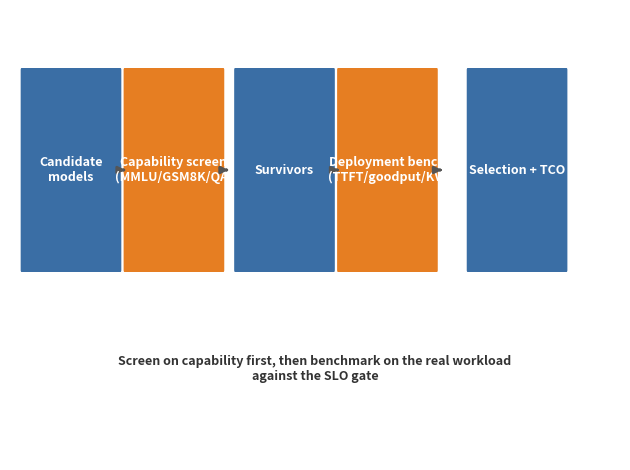

Recreate this plot in Python. (Note: this script raises an exception after producing the figure.)
import matplotlib
matplotlib.use('Agg')
import matplotlib.pyplot as plt
import numpy as np
from matplotlib.patches import FancyBboxPatch, FancyArrowPatch, Rectangle

base = 'design/manuscript/chapter-%02d/figures/fig-%02d-%02d01.png'

# ---- Ch13: reference-architecture ladder + escalation triggers ----
# DISABLED: redrawn with Archify (render/archify/ch13-ladder.json + ch13-ladder-min.html)
# to fix the green de-escalation label overlapping the Cluster/fleet box.
# Asset: design/manuscript/chapter-13/figures/fig-13-1301.{pdf,png}.

# ---- Ch14: capability screen then deployment benchmark ----
fig, ax = plt.subplots(figsize=(6.4, 4.8))
ax.set_xlim(0, 16); ax.set_ylim(0, 4.5); ax.axis('off')
steps = ['Candidate\nmodels', 'Capability screen\n(MMLU/GSM8K/QA)', 'Survivors',
         'Deployment bench\n(TTFT/goodput/KV)', 'Selection + TCO']
xs = [0.3, 3.0, 5.9, 8.6, 12.0]
for i, (s, x) in enumerate(zip(steps, xs)):
    col = '#3a6ea5' if i not in (1, 3) else '#e67e22'
    ax.add_patch(FancyBboxPatch((x, 1.9), 2.6, 2.0, boxstyle='round,pad=0.02', fc=col, ec='none'))
    ax.text(x+1.3, 2.9, s, ha='center', va='center', color='white', fontsize=9, fontweight='bold')
    if i < len(steps)-1:
        ax.annotate('', xy=(x+2.8, 2.9), xytext=(x+2.6, 2.9), arrowprops=dict(arrowstyle='-|>', lw=2, color='#555'))
ax.text(8, 0.8, 'Screen on capability first, then benchmark on the real workload\nagainst the SLO gate',
        fontsize=9, fontweight='bold', ha='center', color='#333')
plt.tight_layout()
plt.savefig(base % (14, 14, 14), dpi=150); plt.close()
print('Ch14 done')

# ---- Ch16: TCO three delivery modes (regenerated from render/tco_calc.py) ----
p = np.logspace(4, 8, 200)          # requests / month
# Mode 1 self-hosted (canonical 8xH100): ~flat fixed $21.2K/mo up to ~26M req capacity
m1 = np.full_like(p, 21200)
# Mode 2 cloud on-demand (8xH100, 40% duty): ~flat $1.0K/mo
m2 = np.full_like(p, 1008)
# Mode 3 managed API: linear at $20.80/1K req
m3 = 20.80 * p / 1000
fig, ax = plt.subplots(figsize=(8.5, 5.5))
ax.loglog(p, m1, color='#3a6ea5', lw=2, label='Mode 1 self-hosted (~$21.2K/mo flat; $0.82/1K @ 26M)')
ax.loglog(p, m2, color='#6f9e5f', lw=2, label='Mode 2 cloud on-demand (~$1.0K/mo @ 40% duty)')
ax.loglog(p, m3, color='#c0392b', lw=2, label='Mode 3 managed API ($20.80/1K req)')
# break-even self-host vs API (mode1_total / per_req ~ 1.02M req/mo)
be = 1020833
ax.axvline(be, color='#888', ls='--', lw=1)
ax.annotate(f'break-even ≈ {be/1e6:.2f}M req/mo', xy=(be, 2e3), xytext=(2e4, 1e4),
            arrowprops=dict(arrowstyle='->'), fontsize=10)
# canonical volume 26M req/mo in-axis
canon = 25920000
ax.axvline(canon, color='#27408b', ls=':', lw=1.5)
ax.annotate('canonical 26M req/mo', xy=(canon, 200), xytext=(3e5, 500),
            arrowprops=dict(arrowstyle='->'), fontsize=9, color='#27408b')
# Mode 2 assumption caveat (keeps whole figure honest: flat line only valid at fixed 40% duty,
# excludes staff/integration; crossover at ~1.02M is self-host vs API, not Mode 2)
ax.annotate('Mode 2 flat @ 40% duty —\nexcludes staff/integration (see §16.4);\nbreak-even ≈1.02M is self-host vs API',
            xy=(8e5, 1000), xytext=(9e5, 20000),
            arrowprops=dict(arrowstyle='->', color='#6f9e5f'),
            fontsize=8.5, color='#6f9e5f')
ax.set_xlabel('Requests / month')
ax.set_ylabel('Cost ($ / month)')
ax.set_title('Ch16 — TCO across the three delivery modes (canonical workload)')
ax.legend(fontsize=8, loc='upper left')
ax.grid(alpha=0.3, which='both')
ax.set_xlim(1e4, 1.2e8)
plt.tight_layout()
plt.savefig(base % (16, 16, 16), dpi=150); plt.close()
print('Ch16 done')

# ---- Ch21: AI Factory promotion pipeline (evaluate-gate + rollback edge) ----
fig, ax = plt.subplots(figsize=(9, 6.5))
ax.set_xlim(0, 16); ax.set_ylim(0, 8.6); ax.axis('off')
steps = ['Data', 'Train', 'Evaluate', 'Canary', 'Observe', 'Promote', 'Rollback', 'Serve']
xs = [0.3, 2.1, 3.9, 5.7, 7.5, 9.3, 11.1, 12.9]
for i, (s, x) in enumerate(zip(steps, xs)):
    col = '#3a6ea5' if i < len(steps)-1 else '#6f9e5f'
    ax.add_patch(FancyBboxPatch((x, 4.4), 1.6, 1.7, boxstyle='round,pad=0.02', fc=col, ec='none'))
    ax.text(x+0.8, 5.25, s, ha='center', va='center', color='white', fontsize=10.5, fontweight='bold')
    if i < len(steps)-1:
        ax.annotate('', xy=(x+1.65, 5.25), xytext=(x+1.6, 5.25), arrowprops=dict(arrowstyle='-|>', lw=1.8, color='#555'))
# evaluate->canary: gate glyph (pass/fail)
ax.text(5.65, 6.55, 'gate', fontsize=9, color='#c0392b', ha='right')
ax.annotate('', xy=(5.7, 6.0), xytext=(5.5, 6.0), arrowprops=dict(arrowstyle='-|>', lw=1.5, color='#c0392b'))
# rollback edge from Serve back to Rollback (and on to Evaluate)
ax.annotate('', xy=(11.2, 3.4), xytext=(14.2, 3.4), arrowprops=dict(arrowstyle='-|>', lw=1.7, color='#c0392b',
            connectionstyle='arc3,rad=0.22'))
ax.annotate('', xy=(10.0, 3.9), xytext=(11.15, 3.35), arrowprops=dict(arrowstyle='-|>', lw=1.5, color='#c0392b',
            connectionstyle='arc3,rad=0.18'))
# feedback arrow: from Serve box bottom back to Data box bottom
ax.annotate('', xy=(1.1, 3.4), xytext=(14.0, 3.4), arrowprops=dict(arrowstyle='-|>', lw=1.5, color='#3d6e35',
            connectionstyle='arc3,rad=0.22'))
ax.text(7.5, 1.9, 'production feedback → data / evaluation (green, bottom); rollback on SLO breach (red)',
        fontsize=9.5, color='#555', ha='center')
ax.text(7.5, 7.9, 'The AI Factory promotion pipeline (canary gate on promote, rollback path)',
        fontsize=12, fontweight='bold', ha='center')
plt.tight_layout()
plt.savefig(base % (21, 21, 21), dpi=150); plt.close()
print('Ch21 done')

# ---- Ch23: from vague ask to architectural bounds (worked example, not a generic funnel) ----
fig, ax = plt.subplots(figsize=(6.1, 6.4))
ax.set_xlim(0, 10); ax.set_ylim(0, 10); ax.axis('off')
# A generic funnel restates the chapter; instead trace the CANONICAL vague ask
# ("our app is slow") through each gate to a quantified architectural bound.
stages = [
    ('1. What is the true problem?',
     '"our app is slow" \u2192 TTFT p99 1.4 s on a 70B model'),
    ('2. What does success look like?',
     'p95 TTFT < 300 ms, TPOT ~25 ms, 40 rps peak'),
    ('3. What data exists?',
     '9.2K-token prompts, ~55% share a common prefix'),
    ('4. What are the constraints?',
     '8\u00d7H100 host, ~$14.6K/mo, no SLO headroom'),
    ('5. What is in scope now?',
     'KV precision FP16\u2192FP8 + prefix cache + routing'),
]
for i, (q, a) in enumerate(stages):
    w = 8.6 - i*0.55
    y = 8.6 - i*1.35
    ax.add_patch(FancyBboxPatch(((10-w)/2, y), w, 1.08, boxstyle='round,pad=0.02', fc='#f0b35f', ec='#c07a2a'))
    ax.text(5, y+0.80, q, ha='center', va='center', fontsize=9.0, fontweight='bold', color='#4a2f10')
    ax.text(5, y+0.34, a, ha='center', va='center', fontsize=7.7, color='#5a3a14')
# outcome
ax.add_patch(FancyBboxPatch((0.5, 0.30), 9.0, 1.15, boxstyle='round,pad=0.02', fc='#6f9e5f', ec='#3d5a2f'))
ax.text(5, 0.88, 'Quantified bounds \u2192 {TTFT, throughput, cost} budget', ha='center', va='center',
        color='white', fontsize=8.0, fontweight='bold')
ax.text(5, 9.85, 'From a vague ask to architectural bounds (worked example)', fontsize=11.6, fontweight='bold', ha='center', color='#1a1a1a')
plt.tight_layout()
plt.savefig(base % (23, 23, 23), dpi=150); plt.close()
print('Ch23 done')

# ---- Ch25: anatomy of an ADR ----
fig, ax = plt.subplots(figsize=(12, 4.5))
ax.set_xlim(0, 16); ax.set_ylim(0, 4.5); ax.axis('off')
comps = ['Context', 'Options', 'Decision', 'Rationale', 'Consequences']
# All boxes share the width required by the longest label ('Consequences')
# so the row is uniformly balanced.
bw = [2.9, 2.9, 2.9, 2.9, 2.9]
xs = []
_cx = 0.3
for b in bw:
    xs.append(_cx)
    _cx += b + 0.35
for i, (c, x, w) in enumerate(zip(comps, xs, bw)):
    ax.add_patch(FancyBboxPatch((x, 1.5), w, 1.5, boxstyle='round,pad=0.02', fc='#3a6ea5', ec='none'))
    ax.text(x + w/2, 2.25, c, ha='center', va='center', color='white', fontsize=10, fontweight='bold')
    if i < len(comps)-1:
        ax.annotate('', xy=(x+w+0.35, 2.25), xytext=(x+w, 2.25), arrowprops=dict(arrowstyle='-|>', lw=1.6, color='#555'))
ax.text(8, 0.6, 'An ADR supersedes an old one: the why is captured at decision time', fontsize=11, fontweight='bold', ha='center', color='#333')
plt.tight_layout()
plt.savefig(base % (25, 25, 25), dpi=150); plt.close()
print('Ch25 done')

print('batch part 2 complete')
